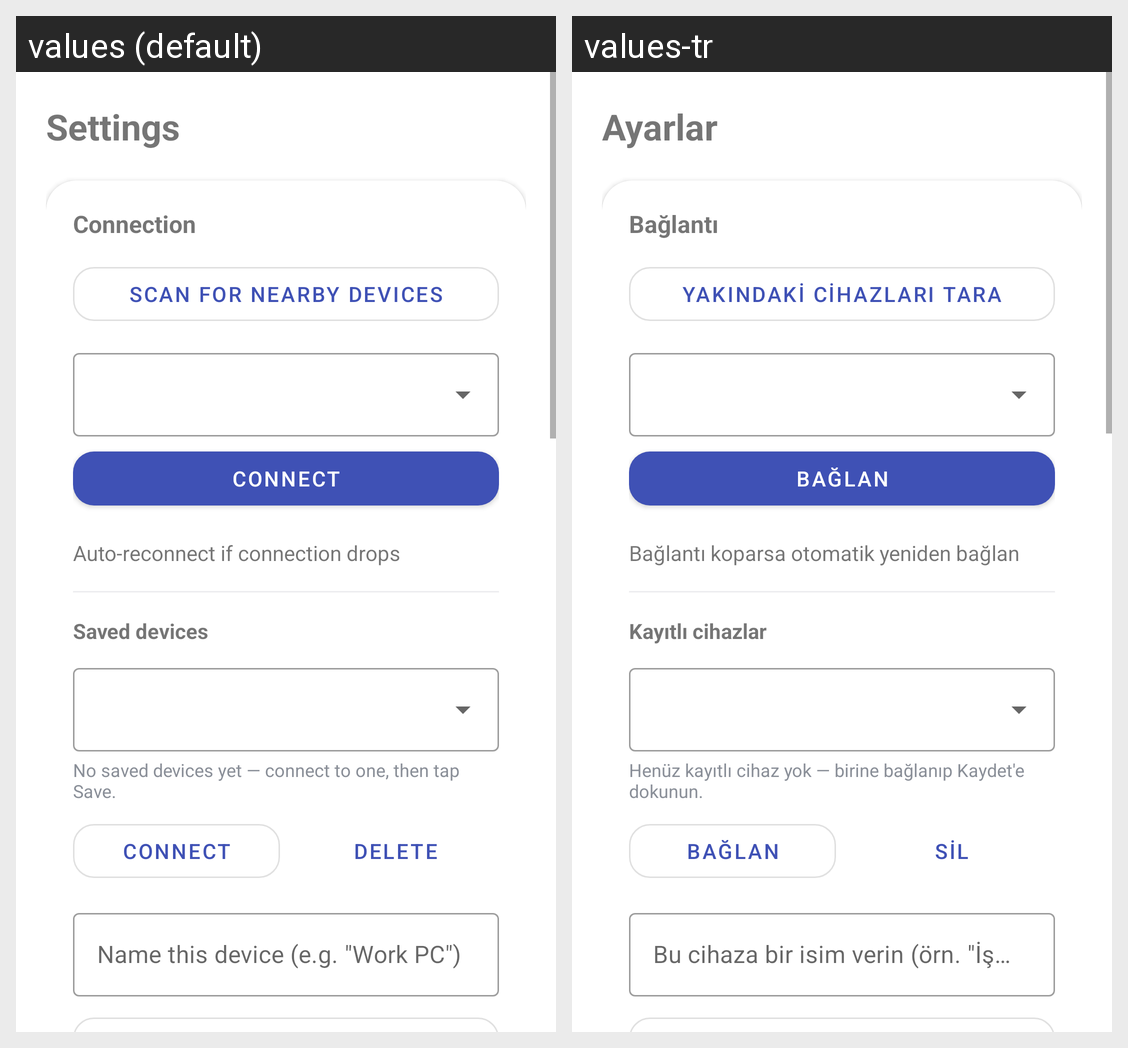

The Android screen above is rendered under two locales of the same app. Produce the string resources it draws, with the default and per-locale values.
Android screen res/layout/activity_settings.xml rendered under 2 locales, left to right: values (default), values-tr. Device: Nexus 5 (rendered at 1080×1920; each locale shown at half size, 540×960, under a caption strip naming it); theme Theme.JiggleMouse.
Strings drawn on this screen, with the default value and each locale's value (text and hints the layout hard-codes, and strings that could not be matched under every locale, appear in the picture but are not listed):

settings_title
  values: Settings
  values-tr: Ayarlar

tab_connection
  values: Connection
  values-tr: Bağlantı

scan
  values: Scan for nearby devices
  values-tr: Yakındaki cihazları tara

connect
  values: Connect
  values-tr: Bağlan

auto_reconnect_label
  values: Auto-reconnect if connection drops
  values-tr: Bağlantı koparsa otomatik yeniden bağlan

profiles_label
  values: Saved devices
  values-tr: Kayıtlı cihazlar

no_profiles
  values: No saved devices yet — connect to one, then tap Save.
  values-tr: Henüz kayıtlı cihaz yok — birine bağlanıp Kaydet'e dokunun.

connect_to_profile
  values: Connect
  values-tr: Bağlan

btn_delete_profile
  values: Delete
  values-tr: Sil

profile_name_hint
  values: Name this device (e.g. "Work PC")
  values-tr: Bu cihaza bir isim verin (örn. "İş Bilgisayarı")
